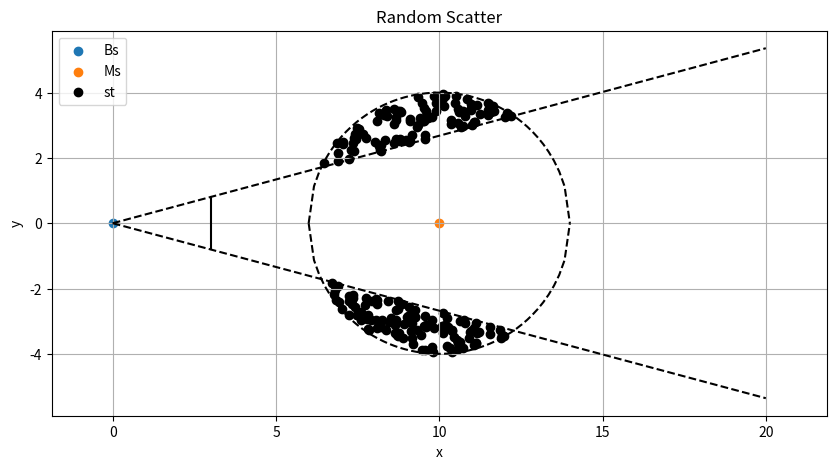

This chart was generated by the following Python code:
import numpy as np
import math
from numpy.linalg import linalg
# import tdoa
import matplotlib.pyplot as plt

def UniDiskPlot(Rx,Ry,radius,num):
    for i in range(1,num):
        theta = np.random.random()*2*np.pi
        R = np.random.uniform(0,radius)
        x = np.sin(theta) * (R**0.5)
        y = np.cos(theta) * (R**0.5)
        # plt.plot(x+Rx, y+Ry, '*',color='b')
        plt.scatter(x+Rx, y+Ry,color='b')

def UniCutPlot(Rx,Ry,radius,num,rho):
    for i in range(1,num):
        theta = np.random.random()*2*np.pi
        R = np.random.uniform(0,radius)
        x = np.sin(theta) * (R**0.5)
        y = np.cos(theta) * (R**0.5)
        if(((y + Ry)>=((x + Rx)*np.tan(rho)))|((y + Ry)<=((x + Rx)*np.tan(-rho)))):
            u=plt.scatter(x + Rx, y + Ry,  color='k')
    return u



if __name__ == '__main__':
    plt.figure(figsize=(10, 5), dpi=125)
    print("start\n")
    Rix=10
    Rrx=4
    rho=np.pi/12
    blockx=3
    blocky=np.tan(rho)*blockx
    plt.axis('equal')
    # plt.plot([-1, 20], [0, 0],'k')
    # plt.plot([0, 0], [-1, 5], 'k')
    plt.plot([0, 20], [0, 20*np.tan(rho)], '--',color='k')
    plt.plot([0, 20], [0, 20 * np.tan(-rho)], '--', color='k')
    Bs=plt.scatter(0,0)
    Ms=plt.scatter(Rix,0)
    plt.plot((blockx,blockx),(blocky,-blocky), color='k')
    x = np.linspace(6, 14)
    y = np.sqrt(16 - (x - 10) ** 2)  # 绘制上半圆
    plt.plot(x, y,'--',color='k')
    y = - np.sqrt(16 - (x - 10)**2)  # 绘制下半圆
    plt.plot(x, y,'--',color='k')
    u=UniCutPlot(Rix,0,16,800,rho)
    plt.legend([Bs, Ms,u], ["Bs", "Ms","st"])
    print("random")
    plt.xlabel('x')
    plt.ylabel('y')
    plt.title('Random Scatter')
    plt.grid(True)
    plt.savefig("CutDiskScatterer.png")
    plt.show()

    print("finished")
